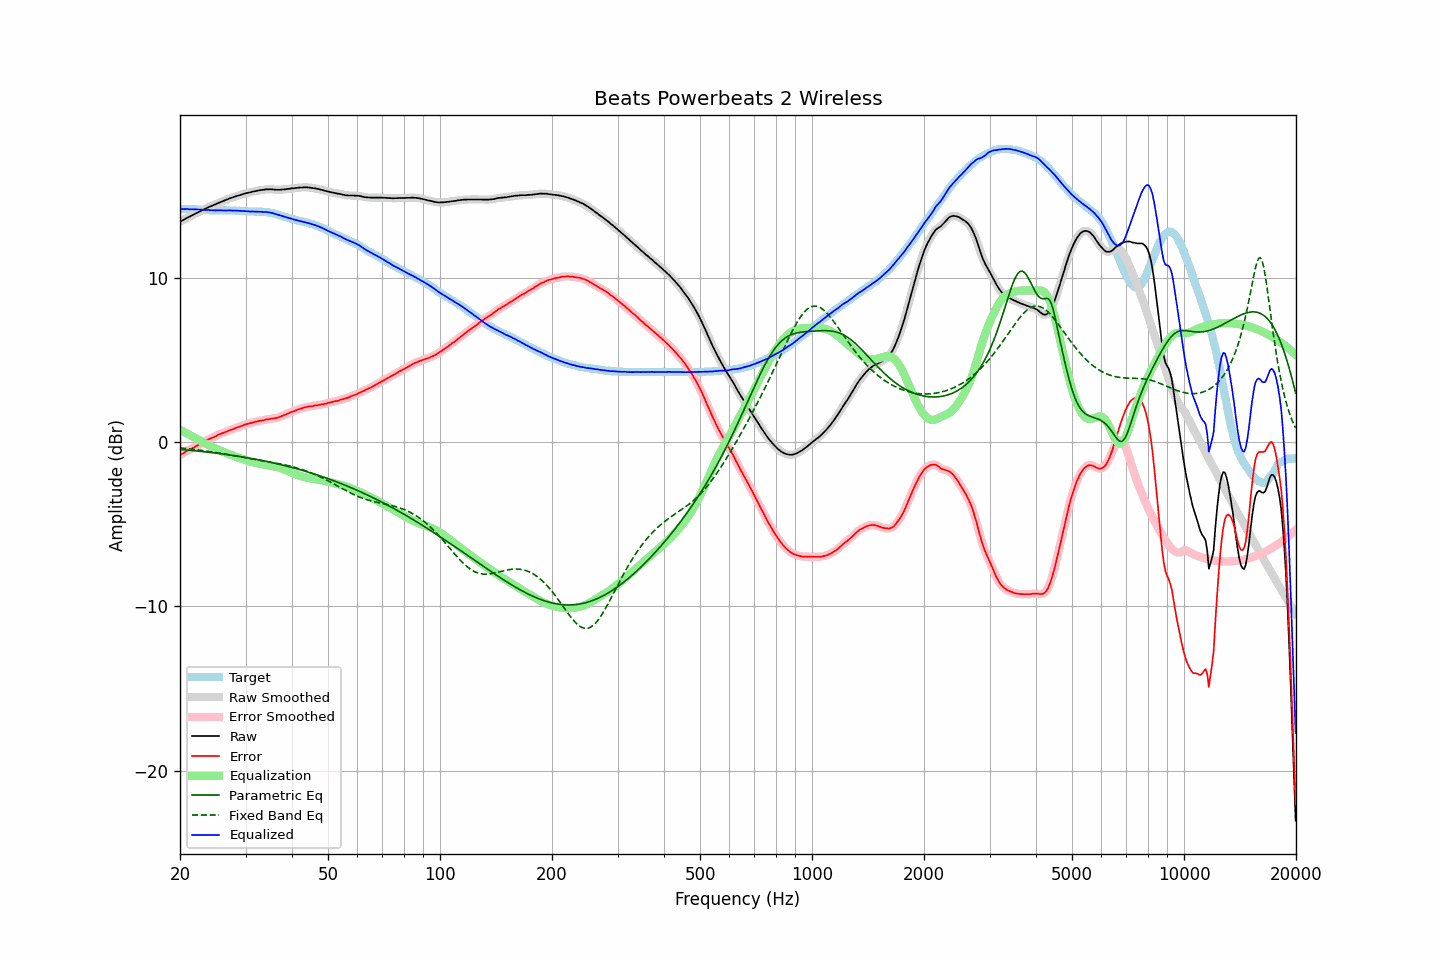

Values plotted in this chart, from the file beside it:
frequency, raw, error, smoothed, error_smoothed, equalization, parametric_eq, fixed_band_eq, equalized_raw, equalized_smoothed, target
20.00, 13.44, -0.77, 13.44, -0.78, 0.77, -0.43, -0.34, 14.21, 14.21, 14.21
20.20, 13.49, -0.72, 13.49, -0.72, 0.72, -0.44, -0.35, 14.21, 14.21, 14.21
20.40, 13.55, -0.66, 13.55, -0.66, 0.67, -0.45, -0.36, 14.21, 14.21, 14.21
20.61, 13.60, -0.62, 13.60, -0.61, 0.61, -0.46, -0.37, 14.21, 14.21, 14.21
20.81, 13.66, -0.54, 13.66, -0.55, 0.56, -0.47, -0.38, 14.22, 14.21, 14.20
21.02, 13.71, -0.49, 13.71, -0.50, 0.50, -0.48, -0.39, 14.21, 14.21, 14.20
21.23, 13.75, -0.45, 13.76, -0.45, 0.45, -0.48, -0.40, 14.20, 14.21, 14.20
21.44, 13.81, -0.40, 13.81, -0.40, 0.40, -0.49, -0.41, 14.21, 14.20, 14.21
21.66, 13.86, -0.35, 13.86, -0.35, 0.34, -0.50, -0.42, 14.20, 14.20, 14.20
21.87, 13.91, -0.29, 13.91, -0.29, 0.29, -0.51, -0.44, 14.20, 14.20, 14.20
22.09, 13.96, -0.23, 13.96, -0.24, 0.24, -0.52, -0.45, 14.20, 14.20, 14.19
22.31, 14.01, -0.18, 14.01, -0.18, 0.18, -0.53, -0.46, 14.19, 14.19, 14.19
22.54, 14.06, -0.13, 14.06, -0.13, 0.13, -0.54, -0.47, 14.19, 14.19, 14.18
22.76, 14.11, -0.07, 14.11, -0.07, 0.07, -0.55, -0.49, 14.18, 14.18, 14.18
22.99, 14.15, -0.02, 14.15, -0.02, 0.02, -0.56, -0.50, 14.17, 14.17, 14.17
23.22, 14.20, 0.04, 14.20, 0.03, -0.03, -0.57, -0.51, 14.16, 14.16, 14.16
23.45, 14.25, 0.09, 14.25, 0.09, -0.09, -0.58, -0.53, 14.16, 14.16, 14.16
23.69, 14.29, 0.13, 14.29, 0.14, -0.13, -0.60, -0.54, 14.15, 14.16, 14.15
23.92, 14.34, 0.20, 14.34, 0.19, -0.18, -0.61, -0.55, 14.16, 14.15, 14.14
24.16, 14.38, 0.24, 14.38, 0.24, -0.23, -0.62, -0.57, 14.15, 14.15, 14.14
24.40, 14.42, 0.28, 14.42, 0.28, -0.28, -0.63, -0.59, 14.14, 14.14, 14.14
24.65, 14.46, 0.32, 14.46, 0.32, -0.33, -0.64, -0.60, 14.13, 14.13, 14.14
24.89, 14.50, 0.36, 14.50, 0.36, -0.37, -0.65, -0.62, 14.13, 14.13, 14.14
25.14, 14.55, 0.42, 14.55, 0.41, -0.41, -0.67, -0.63, 14.14, 14.13, 14.13
25.39, 14.59, 0.47, 14.59, 0.46, -0.46, -0.68, -0.65, 14.13, 14.13, 14.12
25.65, 14.63, 0.51, 14.63, 0.51, -0.50, -0.69, -0.67, 14.13, 14.13, 14.12
25.91, 14.67, 0.54, 14.67, 0.54, -0.54, -0.70, -0.68, 14.13, 14.13, 14.12
26.16, 14.71, 0.58, 14.71, 0.58, -0.58, -0.72, -0.70, 14.13, 14.13, 14.13
26.43, 14.75, 0.62, 14.75, 0.62, -0.62, -0.73, -0.72, 14.13, 14.13, 14.13
26.69, 14.79, 0.66, 14.79, 0.66, -0.66, -0.74, -0.73, 14.13, 14.13, 14.13
26.96, 14.83, 0.71, 14.83, 0.70, -0.70, -0.76, -0.75, 14.13, 14.13, 14.12
27.23, 14.87, 0.75, 14.87, 0.74, -0.74, -0.77, -0.77, 14.13, 14.13, 14.12
27.50, 14.90, 0.78, 14.90, 0.77, -0.77, -0.79, -0.79, 14.13, 14.13, 14.12
27.77, 14.93, 0.80, 14.93, 0.81, -0.81, -0.80, -0.81, 14.12, 14.12, 14.13
28.05, 14.97, 0.85, 14.97, 0.84, -0.85, -0.82, -0.82, 14.12, 14.12, 14.12
28.33, 15.00, 0.89, 15.00, 0.88, -0.88, -0.83, -0.84, 14.12, 14.12, 14.11
28.62, 15.03, 0.92, 15.03, 0.92, -0.92, -0.85, -0.86, 14.11, 14.11, 14.10
28.90, 15.06, 0.95, 15.06, 0.95, -0.95, -0.86, -0.88, 14.10, 14.10, 14.11
29.19, 15.09, 0.99, 15.09, 0.99, -0.99, -0.88, -0.90, 14.10, 14.10, 14.10
29.48, 15.12, 1.03, 15.12, 1.02, -1.03, -0.89, -0.91, 14.09, 14.09, 14.09
29.78, 15.15, 1.07, 15.15, 1.06, -1.06, -0.91, -0.93, 14.09, 14.09, 14.08
30.08, 15.18, 1.10, 15.18, 1.10, -1.09, -0.93, -0.95, 14.09, 14.08, 14.08
30.38, 15.20, 1.13, 15.20, 1.13, -1.12, -0.94, -0.97, 14.08, 14.08, 14.07
30.68, 15.22, 1.16, 15.22, 1.15, -1.15, -0.96, -0.98, 14.07, 14.07, 14.06
30.99, 15.24, 1.18, 15.24, 1.18, -1.18, -0.98, -1.00, 14.06, 14.06, 14.06
31.30, 15.27, 1.21, 15.27, 1.20, -1.20, -0.99, -1.02, 14.06, 14.06, 14.06
31.61, 15.29, 1.23, 15.29, 1.23, -1.23, -1.01, -1.03, 14.06, 14.06, 14.06
31.93, 15.31, 1.26, 15.31, 1.25, -1.25, -1.03, -1.05, 14.06, 14.06, 14.05
32.24, 15.33, 1.27, 15.33, 1.27, -1.27, -1.05, -1.07, 14.06, 14.06, 14.06
32.57, 15.35, 1.30, 15.35, 1.29, -1.29, -1.07, -1.08, 14.06, 14.06, 14.05
32.89, 15.37, 1.32, 15.37, 1.31, -1.31, -1.09, -1.10, 14.06, 14.05, 14.05
33.22, 15.38, 1.33, 15.38, 1.33, -1.33, -1.11, -1.12, 14.04, 14.05, 14.05
33.55, 15.39, 1.35, 15.39, 1.35, -1.35, -1.13, -1.13, 14.04, 14.04, 14.04
33.89, 15.41, 1.38, 15.41, 1.37, -1.37, -1.15, -1.15, 14.04, 14.03, 14.03
34.23, 15.42, 1.41, 15.42, 1.40, -1.39, -1.17, -1.16, 14.03, 14.03, 14.01
34.57, 15.42, 1.41, 15.42, 1.41, -1.40, -1.19, -1.18, 14.01, 14.02, 14.01
34.92, 15.42, 1.43, 15.42, 1.42, -1.42, -1.21, -1.20, 14.00, 14.00, 13.99
35.27, 15.42, 1.44, 15.42, 1.44, -1.44, -1.23, -1.21, 13.98, 13.98, 13.98
35.62, 15.41, 1.46, 15.41, 1.45, -1.45, -1.25, -1.23, 13.96, 13.96, 13.95
35.97, 15.40, 1.47, 15.40, 1.47, -1.47, -1.27, -1.25, 13.93, 13.93, 13.93
... 635 more rows
